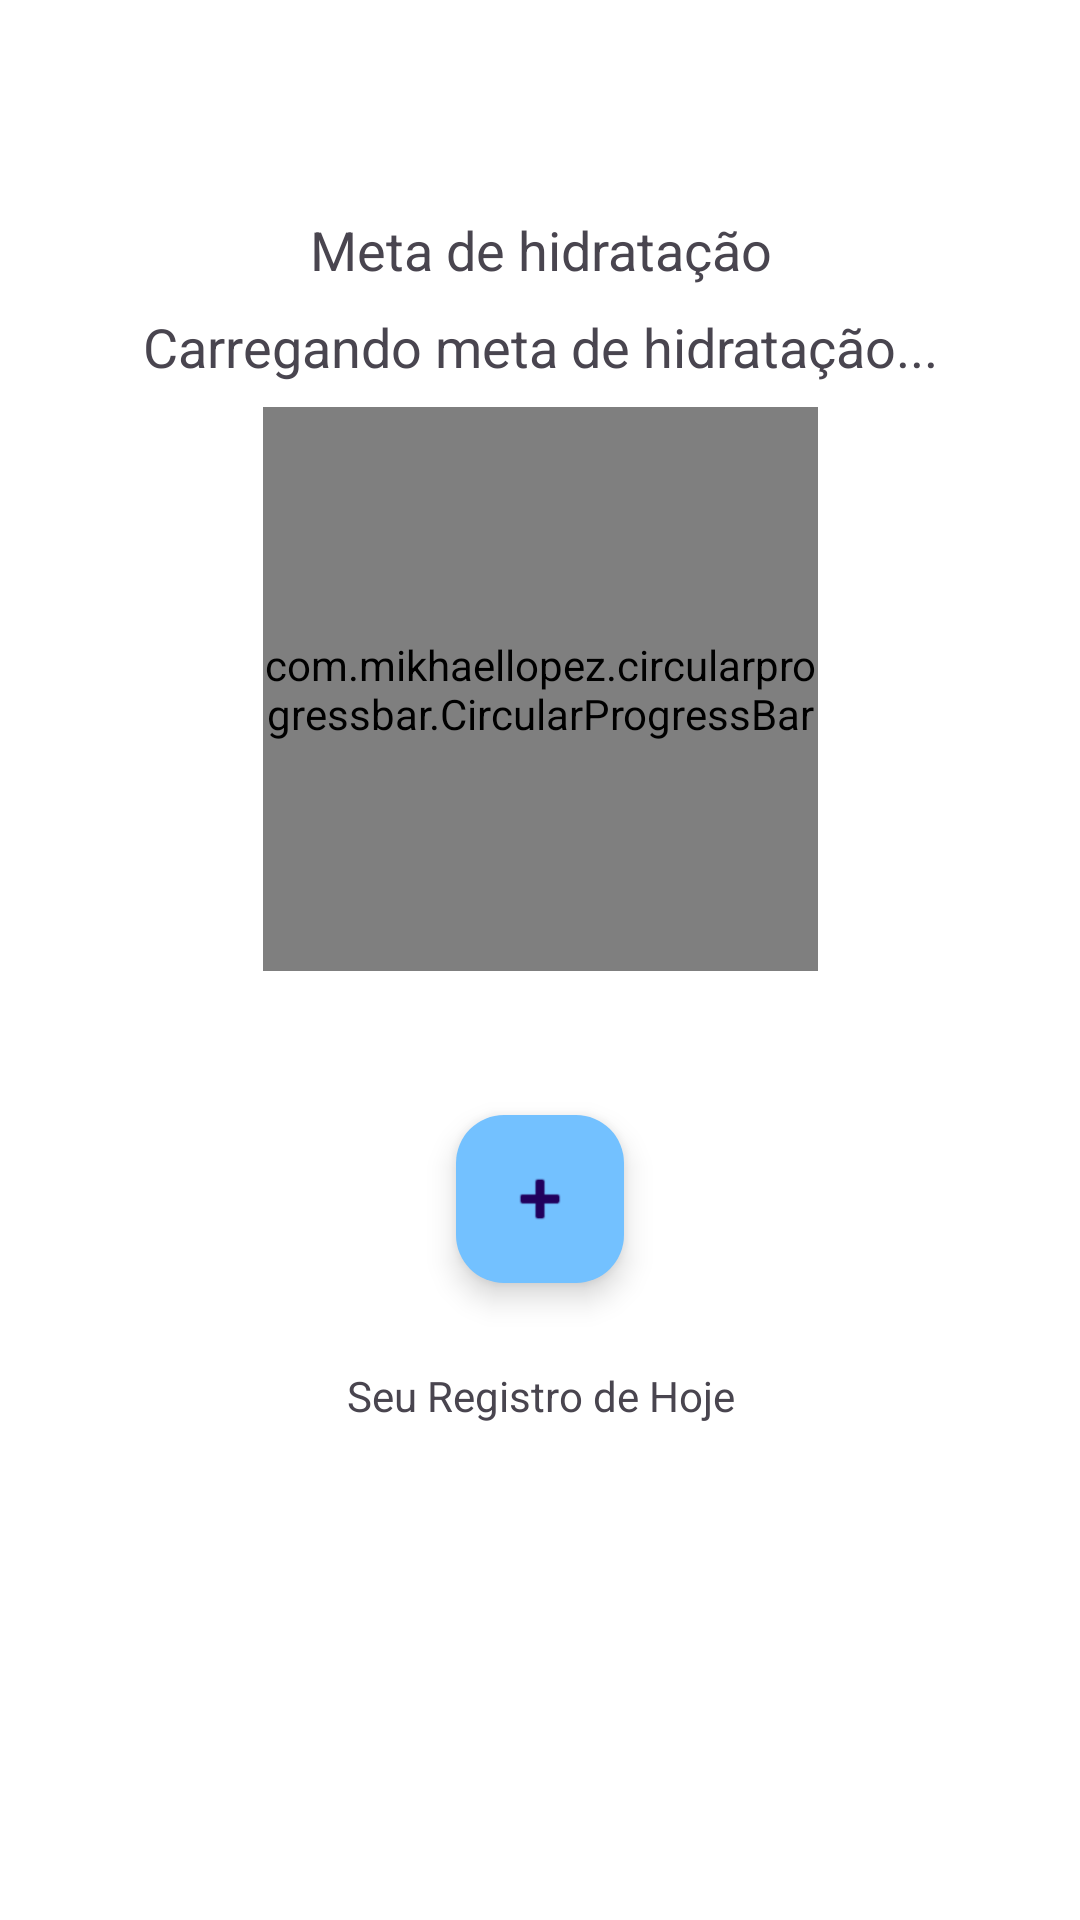

Android layout source for this screen:
<!-- AndroidManifest.xml: application theme Theme.Fit -->
<!-- res/layout/fragment_agua.xml -->
<?xml version="1.0" encoding="utf-8"?>
<androidx.constraintlayout.widget.ConstraintLayout
    xmlns:android="http://schemas.android.com/apk/res/android"
    xmlns:app="http://schemas.android.com/apk/res-auto"
    xmlns:tools="http://schemas.android.com/tools"
    android:layout_width="match_parent"
    android:layout_height="match_parent"
    android:padding="16dp"
    tools:context=".ui.agua.AguaFragment">

    <LinearLayout
        android:id="@+id/ll_top_bar"
        android:layout_width="0dp"
        android:layout_height="47dp"
        android:orientation="horizontal"
        app:layout_constraintEnd_toEndOf="parent"
        app:layout_constraintStart_toStartOf="parent"
        app:layout_constraintTop_toTopOf="parent"/>

    <TextView
        android:id="@+id/tv_daily_water_consumption"
        android:layout_width="0dp"
        android:layout_height="wrap_content"
        android:layout_marginTop="8dp"
        android:gravity="center"
        android:text="Meta de hidratação"
        android:textSize="18sp"
        app:layout_constraintEnd_toEndOf="parent"
        app:layout_constraintStart_toStartOf="parent"
        app:layout_constraintTop_toBottomOf="@id/ll_top_bar" />
    <TextView
        android:id="@+id/tv_daily_water_goal"
        android:layout_width="0dp"
        android:layout_height="wrap_content"
        android:layout_marginTop="8dp"
        android:gravity="center"
        android:text="Carregando meta de hidratação..."
        android:textSize="18sp"
        app:layout_constraintEnd_toEndOf="parent"
        app:layout_constraintStart_toStartOf="parent"
        app:layout_constraintTop_toBottomOf="@id/tv_daily_water_consumption" />


    <com.mikhaellopez.circularprogressbar.CircularProgressBar
        android:id="@+id/circularProgressBar"
        android:layout_width="185dp"
        android:layout_height="188dp"
        android:layout_marginTop="8dp"
        app:cpb_background_progressbar_color="#e0e0e0"
        app:cpb_background_progressbar_width="4dp"
        app:cpb_progress_direction="to_right"
        app:cpb_progressbar_color="#0022FF"
        app:cpb_progressbar_width="10dp"
        app:layout_constraintLeft_toLeftOf="parent"
        app:layout_constraintRight_toRightOf="parent"
        app:layout_constraintTop_toBottomOf="@id/tv_daily_water_goal"
        android:progress="0"/>

    />

    <TextView
        android:id="@+id/tv_water_intake_amount"
        android:layout_width="wrap_content"
        android:layout_height="wrap_content"
        android:gravity="center"
        android:textSize="24sp"
        android:textColor="#2196F3"
        app:layout_constraintBottom_toBottomOf="@id/circularProgressBar"
        app:layout_constraintLeft_toLeftOf="@id/circularProgressBar"
        app:layout_constraintRight_toRightOf="@id/circularProgressBar"
        app:layout_constraintTop_toTopOf="@id/circularProgressBar" />

    <TextView
        android:id="@+id/tv_daily_goal_subtitle"
        android:layout_width="wrap_content"
        android:layout_height="wrap_content"
        android:layout_marginTop="28dp"
        android:text="@string/seu_registro_de_hoje"
        android:textAlignment="center"
        app:layout_constraintEnd_toEndOf="parent"
        app:layout_constraintStart_toStartOf="parent"
        app:layout_constraintTop_toBottomOf="@id/fab_add" />

    <androidx.recyclerview.widget.RecyclerView
        android:id="@+id/recycler_view_today_records"
        android:layout_width="393dp"
        android:layout_height="145dp"
        app:layout_constraintBottom_toBottomOf="parent"
        app:layout_constraintEnd_toEndOf="@+id/tv_daily_water_goal"
        app:layout_constraintStart_toStartOf="@+id/tv_daily_water_goal"
        app:layout_constraintTop_toBottomOf="@id/tv_daily_goal_subtitle"
        app:layout_constraintVertical_bias="0.86" />

    <com.google.android.material.floatingactionbutton.FloatingActionButton
        android:id="@+id/fab_add"
        android:layout_width="wrap_content"
        android:layout_height="wrap_content"
        android:layout_marginTop="48dp"
        android:src="@android:drawable/ic_input_add"
        app:backgroundTint="#73C1FF"
        app:fabSize="normal"
        app:layout_constraintEnd_toEndOf="parent"
        app:layout_constraintStart_toStartOf="parent"
        app:layout_constraintTop_toBottomOf="@id/circularProgressBar" />

    <com.google.android.material.floatingactionbutton.FloatingActionButton
        android:id="@+id/fab_option_500ml"
        android:layout_width="wrap_content"
        android:layout_height="wrap_content"
        app:fabSize="mini"
        app:srcCompat="@drawable/ic_garrafa_500ml"
        app:layout_constraintTop_toTopOf="@id/fab_add"
        app:layout_constraintStart_toEndOf="@id/fab_add"
        android:layout_marginStart="16dp"
        android:visibility="gone"
        app:tint="@null"
        app:backgroundTint="#ABD8FB"

        />

    <com.google.android.material.floatingactionbutton.FloatingActionButton
        android:id="@+id/fab_option_custom"
        android:layout_width="wrap_content"
        android:layout_height="wrap_content"
        app:fabSize="mini"
        app:srcCompat="@drawable/ic_personalizado"
        app:layout_constraintTop_toBottomOf="@id/fab_add"
        app:layout_constraintStart_toStartOf="@id/fab_add"
        android:layout_marginTop="16dp"
        app:backgroundTint="#ABD8FB"
        app:tint="@null"
        android:visibility="gone"

        />

    <com.google.android.material.floatingactionbutton.FloatingActionButton
        android:id="@+id/fab_option_200ml"
        android:layout_width="wrap_content"
        android:layout_height="wrap_content"
        app:fabSize="mini"
        app:srcCompat="@drawable/ic_copo_200ml"
        app:layout_constraintTop_toTopOf="@id/fab_add"
        app:layout_constraintEnd_toStartOf="@id/fab_add"
        android:layout_marginEnd="16dp"
        android:visibility="gone"
        app:backgroundTint="#ABD8FB"
        app:tint="@null"

        />



    <com.google.android.material.floatingactionbutton.FloatingActionButton
        android:id="@+id/fab_option_300ml"
        android:layout_width="wrap_content"
        android:layout_height="wrap_content"
        app:fabSize="mini"
        app:srcCompat="@drawable/ic_copo_300ml"
        app:layout_constraintBottom_toTopOf="@id/fab_add"
        app:layout_constraintEnd_toEndOf="@id/fab_add"
        android:layout_marginBottom="16dp"
        android:visibility="gone"
        app:backgroundTint="#ABD8FB"
        app:tint="@null"
        />


</androidx.constraintlayout.widget.ConstraintLayout>
<!-- resources referenced by this layout -->
<resources>
  <!-- drawable ic_copo_200ml: png bitmap (drawable, 2592 bytes) -->
  <!-- drawable ic_copo_300ml: png bitmap (drawable, 2730 bytes) -->
  <!-- drawable ic_garrafa_500ml: png bitmap (drawable, 1902 bytes) -->
  <!-- drawable ic_personalizado: png bitmap (drawable, 5229 bytes) -->
  <string name="seu_registro_de_hoje">Seu Registro de Hoje</string>
  <style name="Theme.Fit" parent="Base.Theme.Fit" />
  <style name="Base.Theme.Fit" parent="Theme.Material3.DayNight.NoActionBar">
          
          <item name="colorPrimary">@color/light_primary</item>
          <item name="colorPrimaryDark">@color/light_primary_dark</item>
          <item name="colorSecondary">@color/light_secondary</item>
          <item name="android:colorBackground">@color/light_background</item>
          
      </style>
  <color name="light_primary">@color/blue</color>
  <color name="light_primary_dark">@color/blue_dark</color>
  <color name="light_secondary">@color/grey</color>
  <color name="light_background">@color/white</color>
  <color name="blue">#1EACDE</color>
  <color name="blue_dark">#1976D2</color>
  <color name="grey">#777777</color>
  <color name="white">#FFFFFFFF</color>
</resources>
